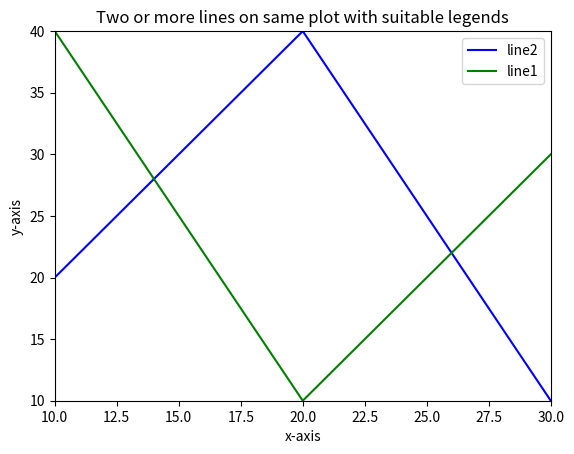

The matplotlib source for this figure:
import matplotlib.pyplot as plt

x2 = [10,20,30]
y2 = [20,40,10]
plt.plot(x2,y2,'b',label = 'line2')

x1 = [10,20,30]
y1 = [40,10,30]
plt.plot(x1,y1,'g',label = 'line1')


plt.legend()
plt.xlim(10,30)
plt.ylim(10,40)
plt.xlabel('x-axis')
plt.ylabel('y-axis')
plt.title("Two or more lines on same plot with suitable legends")
plt.show()